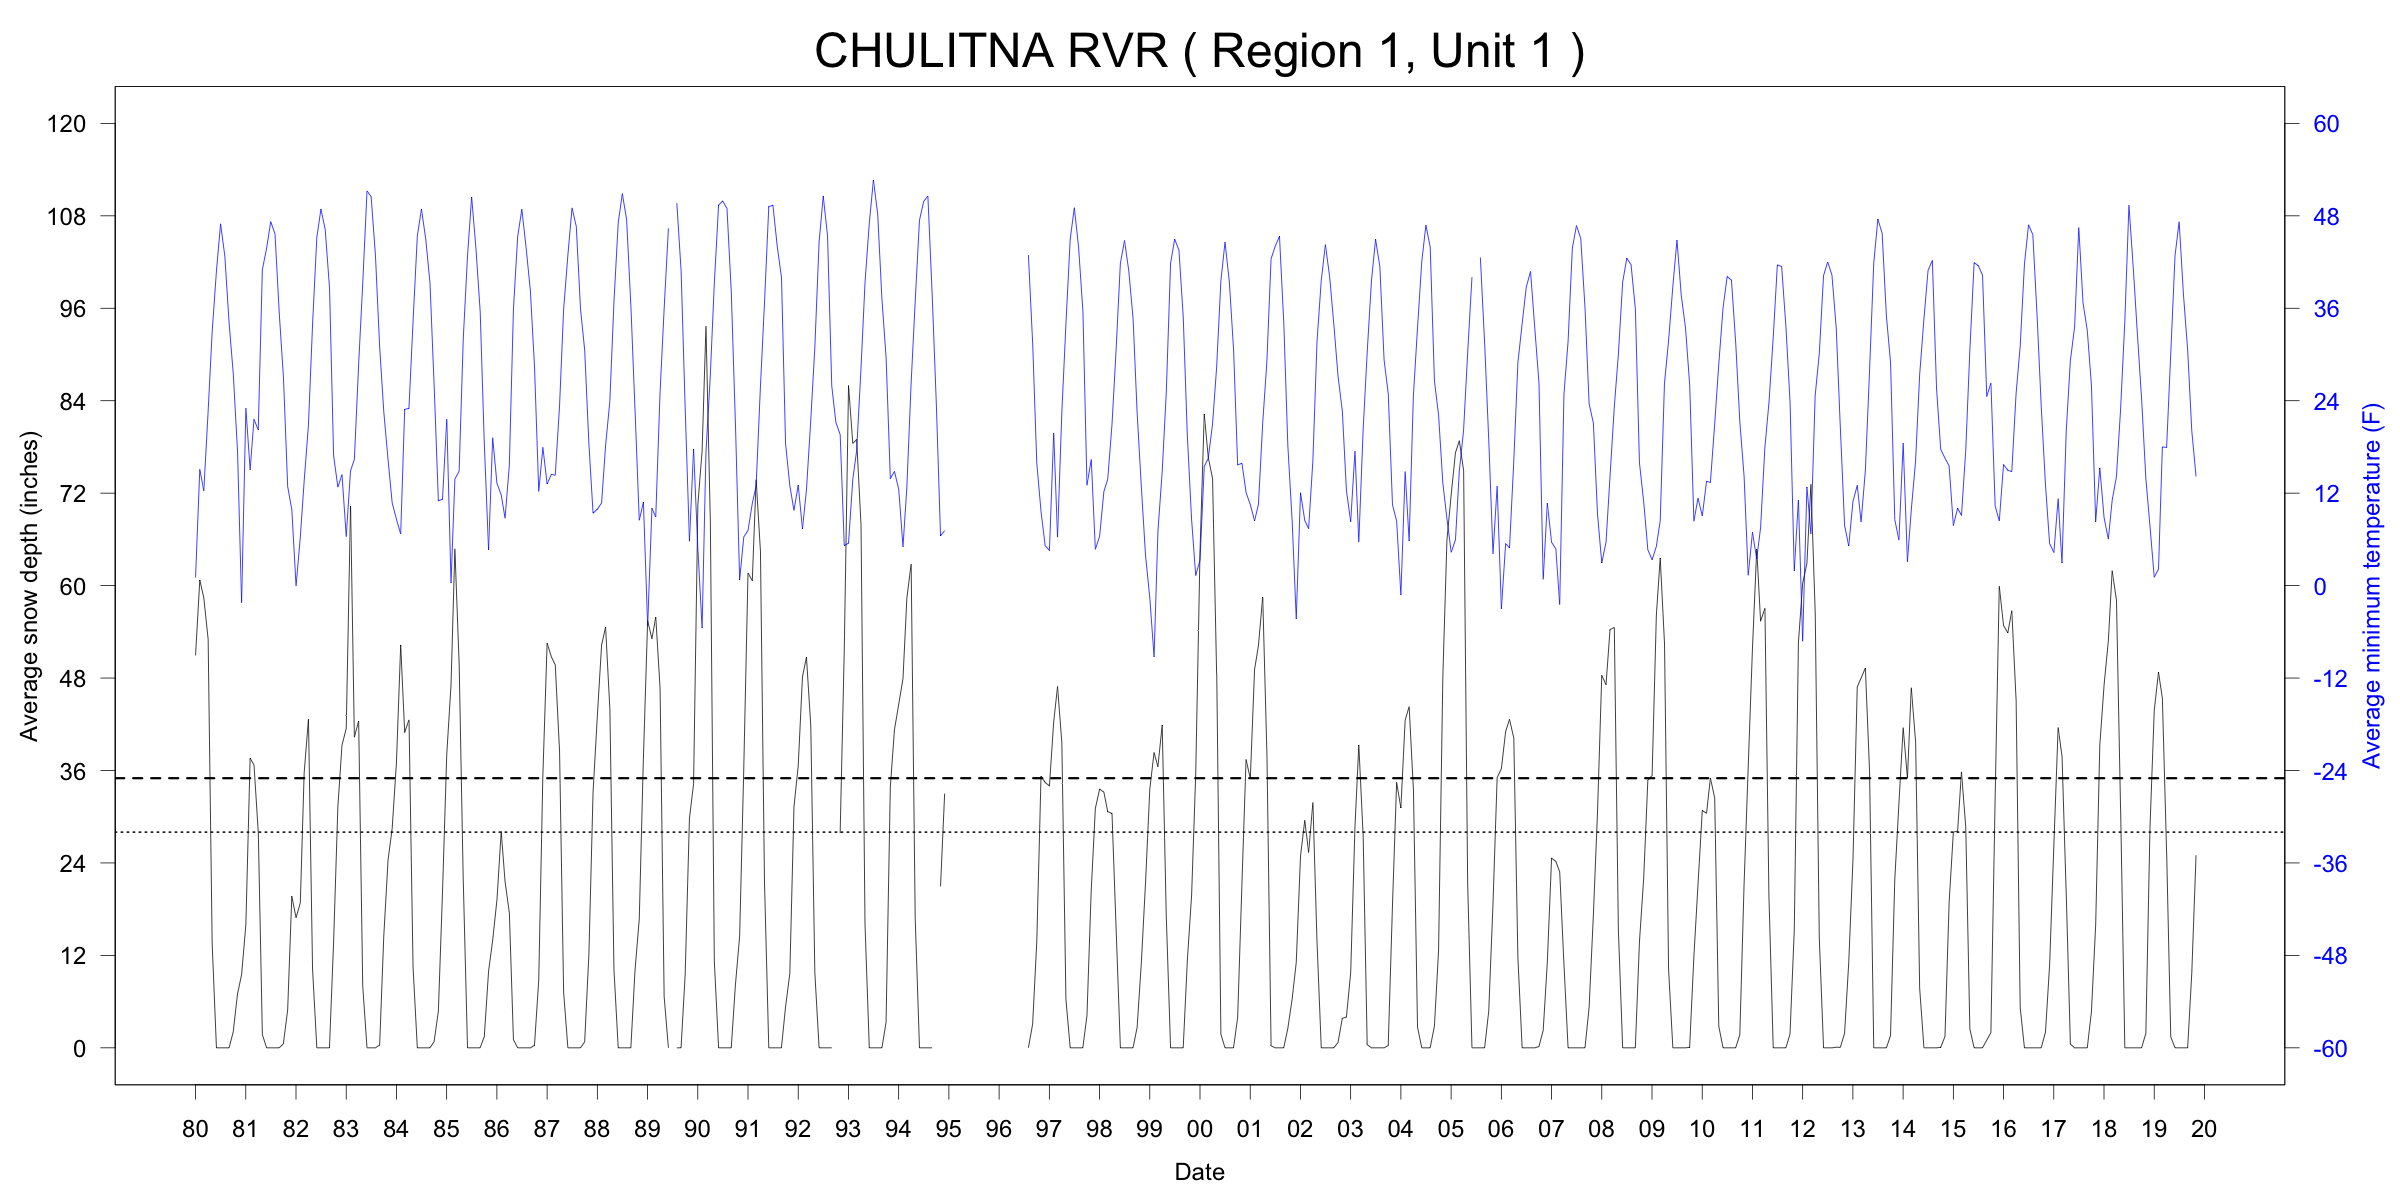

Data behind this chart, as committed beside it:
ID, Name, Region, Unit, YEAR, MONTH, START, END, TMINavg_F, TMINmin_F, TMINmax_F, TMINnull_pcnt, SNWDavg_in, SNWDmin_in, SNWDmax_in, SNWDnull_pcnt
USC00501926, CHULITNA RVR, 1, 1, 1980, 01, 1980-01-01, 1980-02-01, 1.046, -20.02, 30.02, 0, 50.93, 40, 60, 0
USC00501926, CHULITNA RVR, 1, 1, 1980, 02, 1980-02-01, 1980-03-01, 15.08, -2.92, 33.08, 0, 60.72, 55.98, 67.01, 0
USC00501926, CHULITNA RVR, 1, 1, 1980, 03, 1980-03-01, 1980-04-01, 12.32, -7.06, 28.04, 0, 58.42, 55.98, 62.99, 0
USC00501926, CHULITNA RVR, 1, 1, 1980, 04, 1980-04-01, 1980-05-01, 22.44, 8.96, 32, 0, 53.13, 42.99, 60.98, 0
USC00501926, CHULITNA RVR, 1, 1, 1980, 05, 1980-05-01, 1980-06-01, 32.96, 24.08, 41, 0, 13.39, 0, 40.98, 0
USC00501926, CHULITNA RVR, 1, 1, 1980, 06, 1980-06-01, 1980-07-01, 40.84, 33.98, 50, 0, 0, 0, 0, 0
USC00501926, CHULITNA RVR, 1, 1, 1980, 07, 1980-07-01, 1980-08-01, 46.96, 41, 53.06, 0, 0, 0, 0, 0
USC00501926, CHULITNA RVR, 1, 1, 1980, 08, 1980-08-01, 1980-09-01, 42.78, 35.96, 48.02, 3, 0, 0, 0, 0
USC00501926, CHULITNA RVR, 1, 1, 1980, 09, 1980-09-01, 1980-10-01, 34.11, 19.04, 42.08, 0, 0, 0, 0, 0
USC00501926, CHULITNA RVR, 1, 1, 1980, 10, 1980-10-01, 1980-11-01, 27.59, 12.92, 35.96, 0, 2.065, 0, 5, 0
USC00501926, CHULITNA RVR, 1, 1, 1980, 11, 1980-11-01, 1980-12-01, 17.51, 3.92, 28.04, 3, 6.966, 2.008, 12.01, 0
USC00501926, CHULITNA RVR, 1, 1, 1980, 12, 1980-12-01, 1981-01-01, -2.2, -23.98, 17.06, 16, 9.503, 7.992, 22.01, 16
USC00501926, CHULITNA RVR, 1, 1, 1981, 01, 1981-01-01, 1981-02-01, 23.01, 10.04, 33.08, 0, 16, 12.01, 22.99, 0
USC00501926, CHULITNA RVR, 1, 1, 1981, 02, 1981-02-01, 1981-03-01, 15.04, -11.02, 32, 0, 37.61, 20, 44.02, 0
USC00501926, CHULITNA RVR, 1, 1, 1981, 03, 1981-03-01, 1981-04-01, 21.58, 12.92, 33.08, 0, 36.71, 32.01, 45, 0
USC00501926, CHULITNA RVR, 1, 1, 1981, 04, 1981-04-01, 1981-05-01, 20.22, 10.94, 35.06, 7, 28.04, 14.02, 35.98, 13
USC00501926, CHULITNA RVR, 1, 1, 1981, 05, 1981-05-01, 1981-06-01, 41.03, 32, 53.96, 0, 1.709, 0, 12.01, 0
USC00501926, CHULITNA RVR, 1, 1, 1981, 06, 1981-06-01, 1981-07-01, 43.8, 32, 53.96, 3, 0, 0, 0, 0
USC00501926, CHULITNA RVR, 1, 1, 1981, 07, 1981-07-01, 1981-08-01, 47.25, 35.96, 53.06, 3, 0, 0, 0, 0
USC00501926, CHULITNA RVR, 1, 1, 1981, 08, 1981-08-01, 1981-09-01, 45.63, 30.92, 53.96, 0, 0, 0, 0, 0
USC00501926, CHULITNA RVR, 1, 1, 1981, 09, 1981-09-01, 1981-10-01, 35.28, 17.06, 46.94, 0, 0, 0, 0, 0
USC00501926, CHULITNA RVR, 1, 1, 1981, 10, 1981-10-01, 1981-11-01, 27.11, 10.94, 35.06, 0, 0.5461, 0, 2.992, 0
USC00501926, CHULITNA RVR, 1, 1, 1981, 11, 1981-11-01, 1981-12-01, 12.87, -4, 35.06, 10, 4.926, 0, 17.99, 10
USC00501926, CHULITNA RVR, 1, 1, 1981, 12, 1981-12-01, 1982-01-01, 9.872, -9.94, 33.98, 6, 19.68, 17.01, 22.99, 0
USC00501926, CHULITNA RVR, 1, 1, 1982, 01, 1982-01-01, 1982-02-01, -0.052, -16.96, 17.96, 3, 16.9, 15.98, 17.99, 0
USC00501926, CHULITNA RVR, 1, 1, 1982, 02, 1982-02-01, 1982-03-01, 6.299, -13, 35.06, 0, 18.82, 17.01, 24.02, 0
USC00501926, CHULITNA RVR, 1, 1, 1982, 03, 1982-03-01, 1982-04-01, 13.58, -5.08, 30.92, 0, 35.71, 17.01, 65, 0
USC00501926, CHULITNA RVR, 1, 1, 1982, 04, 1982-04-01, 1982-05-01, 20.82, 5, 33.08, 0, 42.64, 30.98, 59.02, 0
USC00501926, CHULITNA RVR, 1, 1, 1982, 05, 1982-05-01, 1982-06-01, 33.88, 24.98, 42.08, 0, 10.23, 0, 30, 0
USC00501926, CHULITNA RVR, 1, 1, 1982, 06, 1982-06-01, 1982-07-01, 45.18, 37.94, 57.92, 3, 0, 0, 0, 0
USC00501926, CHULITNA RVR, 1, 1, 1982, 07, 1982-07-01, 1982-08-01, 48.87, 42.98, 68, 6, 0, 0, 0, 0
USC00501926, CHULITNA RVR, 1, 1, 1982, 08, 1982-08-01, 1982-09-01, 46.21, 39.02, 51.98, 10, 0, 0, 0, 0
USC00501926, CHULITNA RVR, 1, 1, 1982, 09, 1982-09-01, 1982-10-01, 38.73, 28.94, 48.02, 10, 0, 0, 0, 87
USC00501926, CHULITNA RVR, 1, 1, 1982, 10, 1982-10-01, 1982-11-01, 16.9, -7.96, 33.08, 3, 13.7, 0, 30.98, 3
USC00501926, CHULITNA RVR, 1, 1, 1982, 11, 1982-11-01, 1982-12-01, 12.78, -4, 28.04, 27, 31.27, 22.99, 42.01, 27
USC00501926, CHULITNA RVR, 1, 1, 1982, 12, 1982-12-01, 1983-01-01, 14.41, -4, 32, 16, 39.27, 35, 47.01, 6
USC00501926, CHULITNA RVR, 1, 1, 1983, 01, 1983-01-01, 1983-02-01, 6.376, -16.06, 23, 0, 41.45, 39.02, 45, 0
USC00501926, CHULITNA RVR, 1, 1, 1983, 02, 1983-02-01, 1983-03-01, 14.89, -7.96, 30.92, 0, 70.32, 40, 805, 0
USC00501926, CHULITNA RVR, 1, 1, 1983, 03, 1983-03-01, 1983-04-01, 16.39, 3.02, 24.08, 0, 40.32, 37.01, 45.98, 0
USC00501926, CHULITNA RVR, 1, 1, 1983, 04, 1983-04-01, 1983-05-01, 28.67, 10.94, 39.92, 0, 42.4, 32.99, 52.99, 0
USC00501926, CHULITNA RVR, 1, 1, 1983, 05, 1983-05-01, 1983-06-01, 39.23, 32, 53.96, 3, 7.967, 0, 30, 0
USC00501926, CHULITNA RVR, 1, 1, 1983, 06, 1983-06-01, 1983-07-01, 51.24, 39.92, 62.06, 7, 0, 0, 0, 0
USC00501926, CHULITNA RVR, 1, 1, 1983, 07, 1983-07-01, 1983-08-01, 50.48, 46.04, 62.06, 32, 0, 0, 0, 0
USC00501926, CHULITNA RVR, 1, 1, 1983, 08, 1983-08-01, 1983-09-01, 42.96, 33.98, 53.06, 3, 0, 0, 0, 0
USC00501926, CHULITNA RVR, 1, 1, 1983, 09, 1983-09-01, 1983-10-01, 30.97, 3.02, 42.08, 0, 0.3648, 0, 2.008, 0
USC00501926, CHULITNA RVR, 1, 1, 1983, 10, 1983-10-01, 1983-11-01, 22.57, 10.04, 33.08, 3, 14.49, 0, 29.02, 0
USC00501926, CHULITNA RVR, 1, 1, 1983, 11, 1983-11-01, 1983-12-01, 16.36, 1.94, 28.94, 0, 24.37, 20.98, 30, 0
USC00501926, CHULITNA RVR, 1, 1, 1983, 12, 1983-12-01, 1984-01-01, 10.74, -4, 28.94, 6, 28.48, 22.01, 32.01, 0
USC00501926, CHULITNA RVR, 1, 1, 1984, 01, 1984-01-01, 1984-02-01, 8.624, -18.94, 30.92, 3, 37, 27.99, 57.01, 0
USC00501926, CHULITNA RVR, 1, 1, 1984, 02, 1984-02-01, 1984-03-01, 6.691, -11.92, 28.04, 3, 52.29, 47.01, 62.99, 3
USC00501926, CHULITNA RVR, 1, 1, 1984, 03, 1984-03-01, 1984-04-01, 22.86, 1.04, 37.04, 6, 40.93, 35.98, 52.99, 0
USC00501926, CHULITNA RVR, 1, 1, 1984, 04, 1984-04-01, 1984-05-01, 23.02, 8.96, 35.96, 0, 42.57, 35.98, 50, 0
USC00501926, CHULITNA RVR, 1, 1, 1984, 05, 1984-05-01, 1984-06-01, 34.33, 28.04, 42.08, 0, 10.39, 0, 32.99, 0
USC00501926, CHULITNA RVR, 1, 1, 1984, 06, 1984-06-01, 1984-07-01, 45.4, 39.02, 53.96, 0, 0, 0, 0, 0
USC00501926, CHULITNA RVR, 1, 1, 1984, 07, 1984-07-01, 1984-08-01, 48.87, 42.98, 55.04, 0, 0, 0, 0, 0
USC00501926, CHULITNA RVR, 1, 1, 1984, 08, 1984-08-01, 1984-09-01, 45.01, 26.96, 55.04, 0, 0, 0, 0, 0
USC00501926, CHULITNA RVR, 1, 1, 1984, 09, 1984-09-01, 1984-10-01, 39.29, 30.02, 46.94, 3, 0, 0, 0, 0
USC00501926, CHULITNA RVR, 1, 1, 1984, 10, 1984-10-01, 1984-11-01, 26.05, 8.96, 44.96, 3, 0.809, 0, 2.992, 0
USC00501926, CHULITNA RVR, 1, 1, 1984, 11, 1984-11-01, 1984-12-01, 11, -2.02, 28.94, 7, 4.73, 0.9843, 9.016, 0
USC00501926, CHULITNA RVR, 1, 1, 1984, 12, 1984-12-01, 1985-01-01, 11.22, -0.94, 28.94, 10, 20.16, 7.992, 42.01, 0
... 419 more rows
